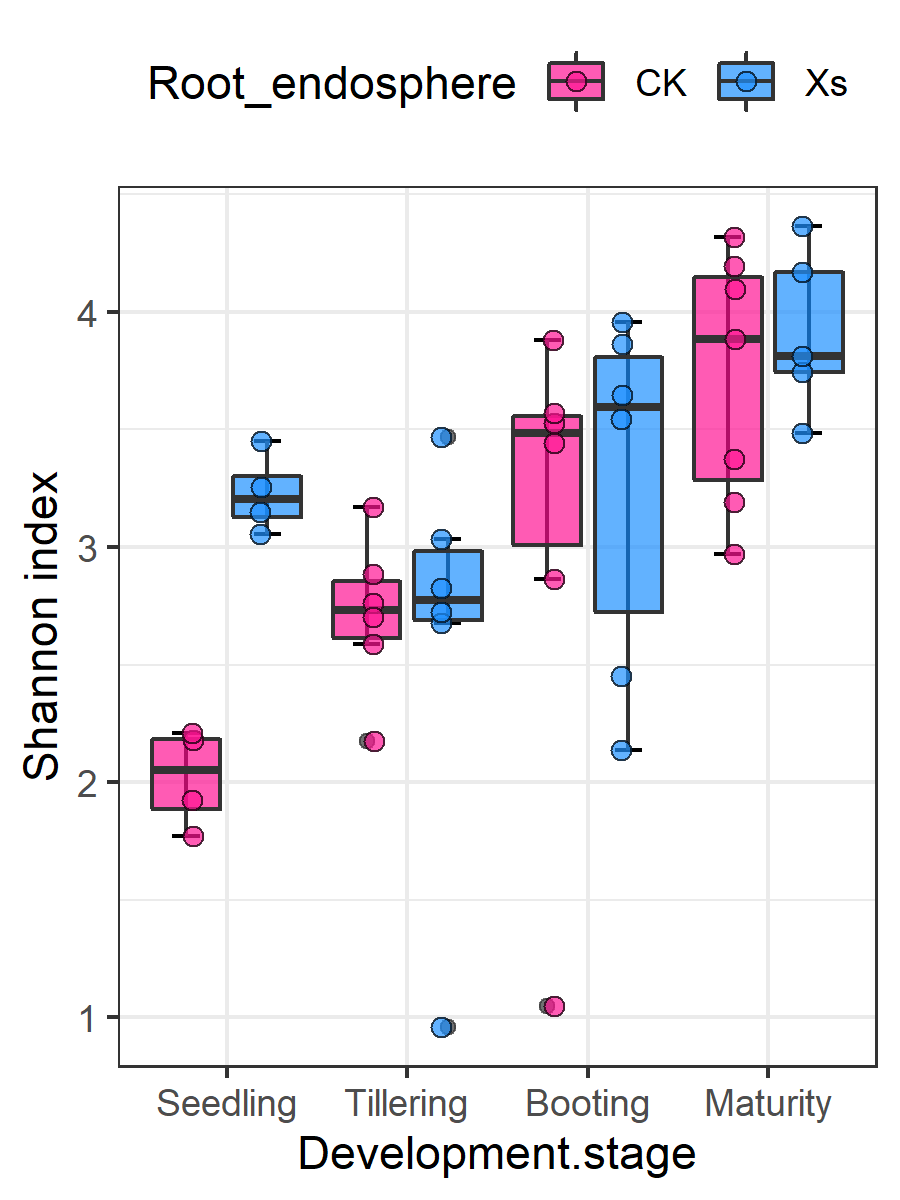

Data behind this chart, as committed beside it:
Root_endosphere, Shannon, Development stage, Anova
CK, 2.178, Seedling, CK_m
CK, 2.207, Seedling, CK_m
CK, 1.769, Seedling, CK_m
CK, 1.926, Seedling, CK_m
Xs, 3.254, Seedling, Xs_m
Xs, 3.449, Seedling, Xs_m
Xs, 3.057, Seedling, Xs_m
Xs, 3.15, Seedling, Xs_m
CK, 2.762, Tillering, CK_f
CK, 2.701, Tillering, CK_f
CK, 2.885, Tillering, CK_f
CK, 2.176, Tillering, CK_f
CK, 2.586, Tillering, CK_f
CK, 3.172, Tillering, CK_f
Xs, 2.826, Tillering, Xs_f
Xs, 3.034, Tillering, Xs_f
Xs, 0.96, Tillering, Xs_f
Xs, 2.679, Tillering, Xs_f
Xs, 2.722, Tillering, Xs_f
Xs, 3.467, Tillering, Xs_f
CK, 2.866, Booting, CK_y
CK, 3.526, Booting, CK_y
CK, 3.882, Booting, CK_y
CK, 3.57, Booting, CK_y
CK, 3.441, Booting, CK_y
CK, 1.048, Booting, CK_y
Xs, 3.863, Booting, Xs_y
Xs, 3.647, Booting, Xs_y
Xs, 2.138, Booting, Xs_y
Xs, 3.957, Booting, Xs_y
Xs, 2.45, Booting, Xs_y
Xs, 3.544, Booting, Xs_y
CK, 3.375, Maturity, CK_c
CK, 3.192, Maturity, CK_c
CK, 2.971, Maturity, CK_c
CK, 4.32, Maturity, CK_c
CK, 4.098, Maturity, CK_c
CK, 3.885, Maturity, CK_c
CK, 4.195, Maturity, CK_c
Xs, 4.367, Maturity, Xs_c
Xs, 3.744, Maturity, Xs_c
Xs, 3.486, Maturity, Xs_c
Xs, 3.815, Maturity, Xs_c
Xs, 4.17, Maturity, Xs_c
